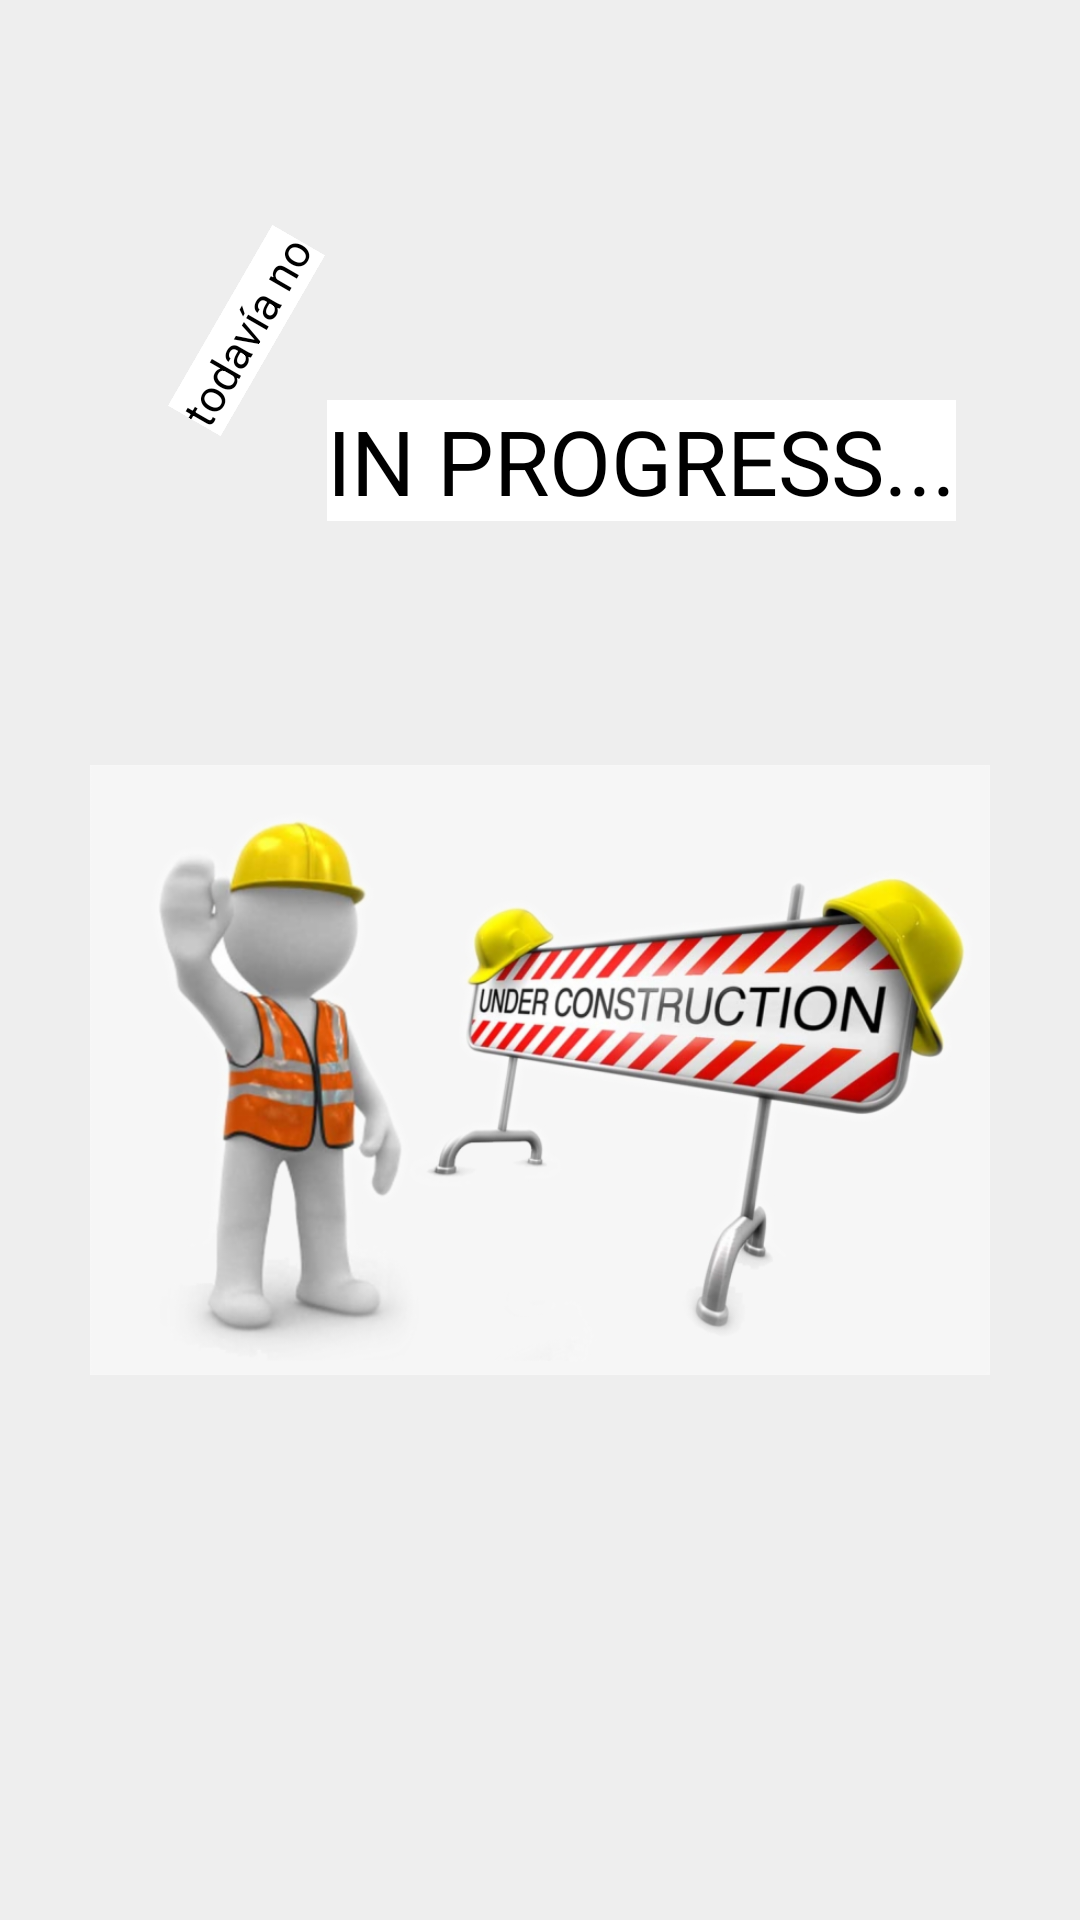

This screen was rendered from an Android layout file. Write that file and the resources it references.
<!-- AndroidManifest.xml: application theme Theme.Design.NoActionBar -->
<!-- res/layout/fragment_graph.xml -->
<?xml version="1.0" encoding="utf-8"?>
<androidx.drawerlayout.widget.DrawerLayout xmlns:android="http://schemas.android.com/apk/res/android"
    xmlns:tools="http://schemas.android.com/tools"
    xmlns:app="http://schemas.android.com/apk/res-auto"
    android:layout_width="match_parent"
    android:layout_height="match_parent"
    android:id="@+id/graphLayout"
    android:background="@color/principalBackground"
    android:elevation="4dp"
    android:translationZ="10dp"
    tools:context=".GraphFragment">

    <androidx.constraintlayout.widget.ConstraintLayout
        android:layout_width="match_parent"
        android:layout_height="match_parent">

        
        
        
        
        

        <LinearLayout
            android:id="@+id/TopLinearLayout"
            android:layout_width="match_parent"
            android:layout_height="0dp"
            android:background="@color/principalBackground"
            android:orientation="horizontal"
            app:layout_constraintEnd_toStartOf="parent"
            app:layout_constraintTop_toTopOf="parent">
        </LinearLayout>

        
        
        
        
        

        <ImageView
            android:id="@+id/progessImage"
            android:layout_width="300dp"
            android:layout_height="300dp"
            android:layout_marginTop="0dp"
            android:layout_marginBottom="100dp"
            android:src="@drawable/under2"
            app:layout_constraintTop_toBottomOf="@+id/progessText"
            app:layout_constraintBottom_toBottomOf="parent"
            app:layout_constraintStart_toStartOf="parent"
            app:layout_constraintEnd_toEndOf="parent" />

        <TextView
            android:id="@+id/progessText2"
            android:layout_width="wrap_content"
            android:layout_height="wrap_content"
            android:layout_marginTop="100dp"
            android:background="@color/white"
            android:rotation="-60"
            android:text="todavía no"
            android:textAlignment="center"
            android:textColor="@color/black"
            android:textSize="15dp"
            app:layout_constraintBottom_toTopOf="@id/progessImage"
            app:layout_constraintEnd_toEndOf="parent"
            app:layout_constraintHorizontal_bias="0.163"
            app:layout_constraintStart_toStartOf="parent"
            app:layout_constraintTop_toBottomOf="@id/TopLinearLayout"
            app:layout_constraintVertical_bias="0.0" />

        <TextView
            android:id="@+id/progessText"
            android:layout_width="wrap_content"
            android:layout_height="wrap_content"
            android:layout_marginTop="100dp"
            android:background="@color/white"
            android:text="IN PROGRESS..."
            android:textAlignment="center"
            android:textColor="@color/black"
            android:textSize="30dp"
            app:layout_constraintBottom_toTopOf="@id/progessImage"
            app:layout_constraintEnd_toEndOf="parent"
            app:layout_constraintHorizontal_bias="0.725"
            app:layout_constraintStart_toStartOf="parent"
            app:layout_constraintTop_toBottomOf="@id/TopLinearLayout" />

    </androidx.constraintlayout.widget.ConstraintLayout>


</androidx.drawerlayout.widget.DrawerLayout>
<!-- resources referenced by this layout -->
<resources>
  <color name="black">#FF000000</color>
  <color name="principalBackground">#EEEEEE</color>
  <color name="white">#FFFFFFFF</color>
  <!-- drawable under2: jpg bitmap (drawable, 126715 bytes) -->
</resources>
